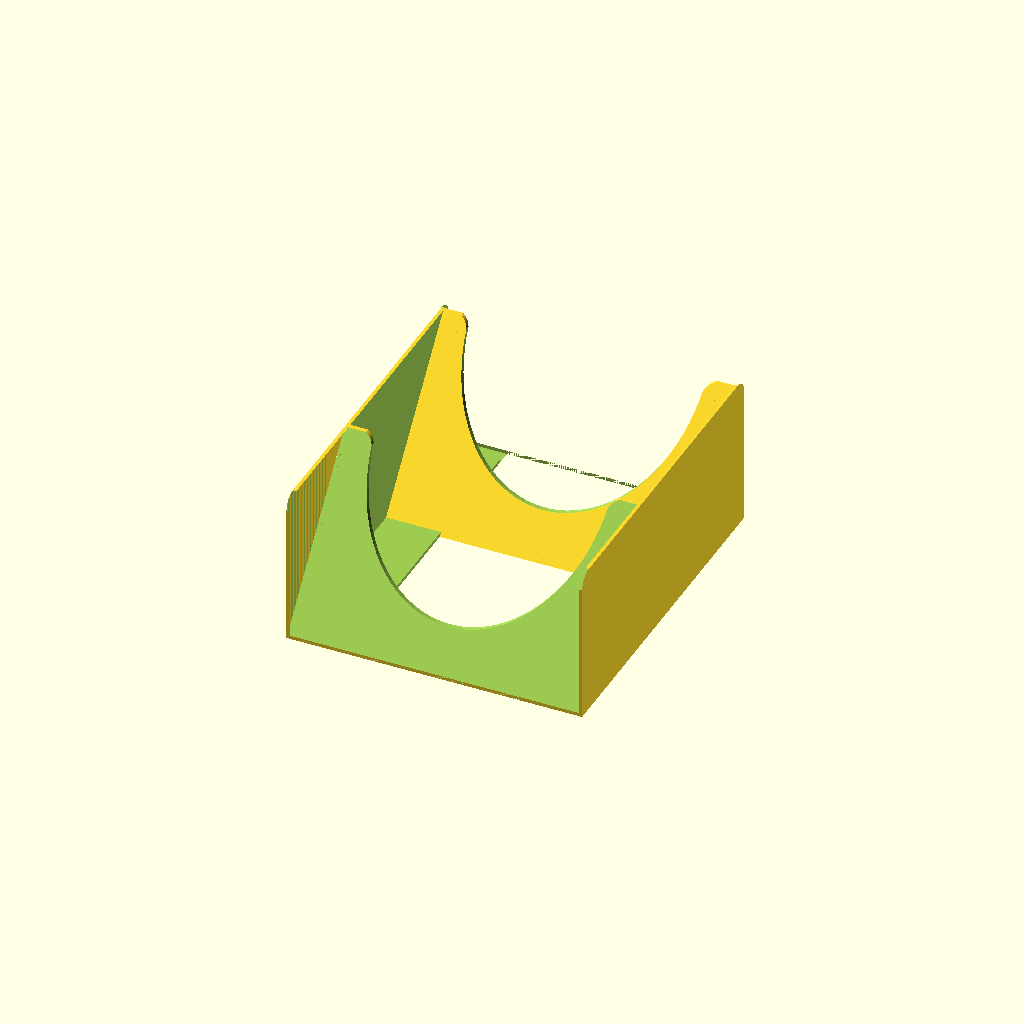
Cell 1 — every parameter at its default value.
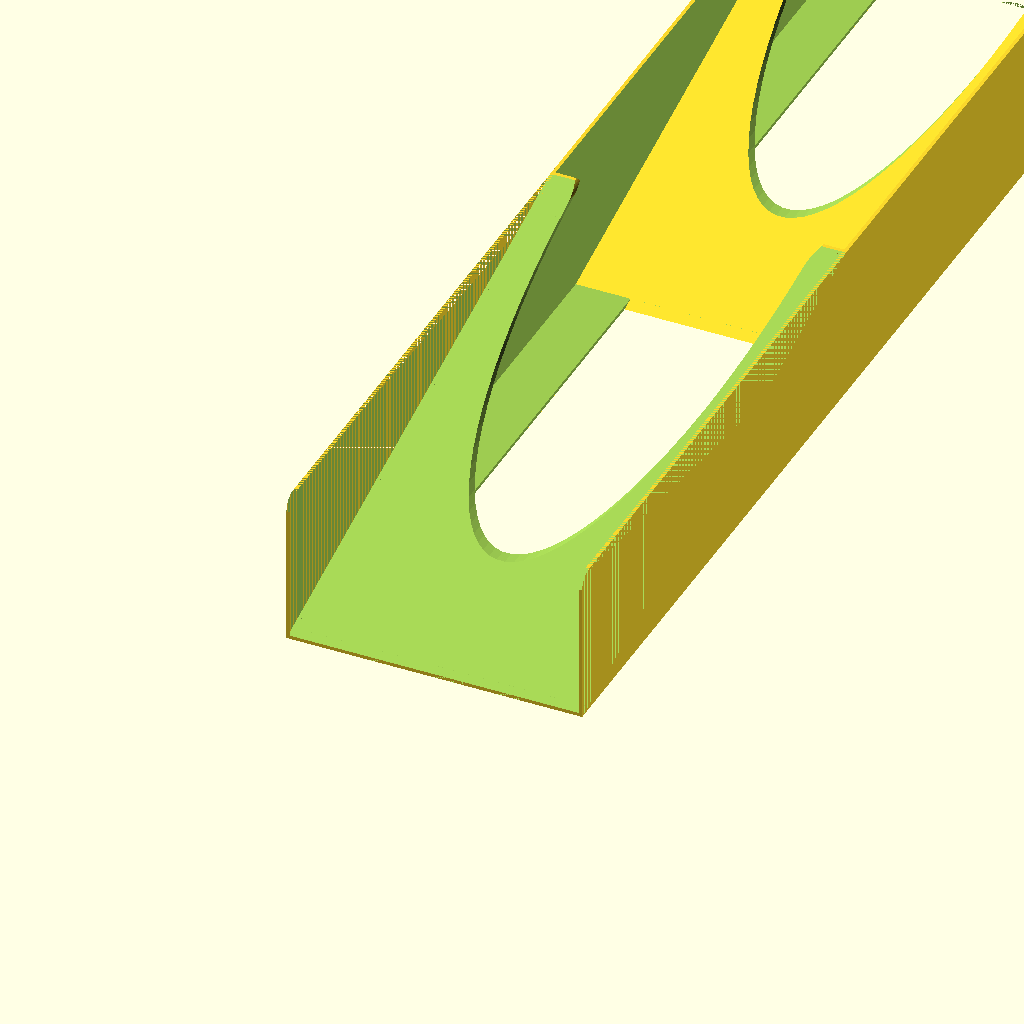
Cell 2: the same model with card_width = 200.
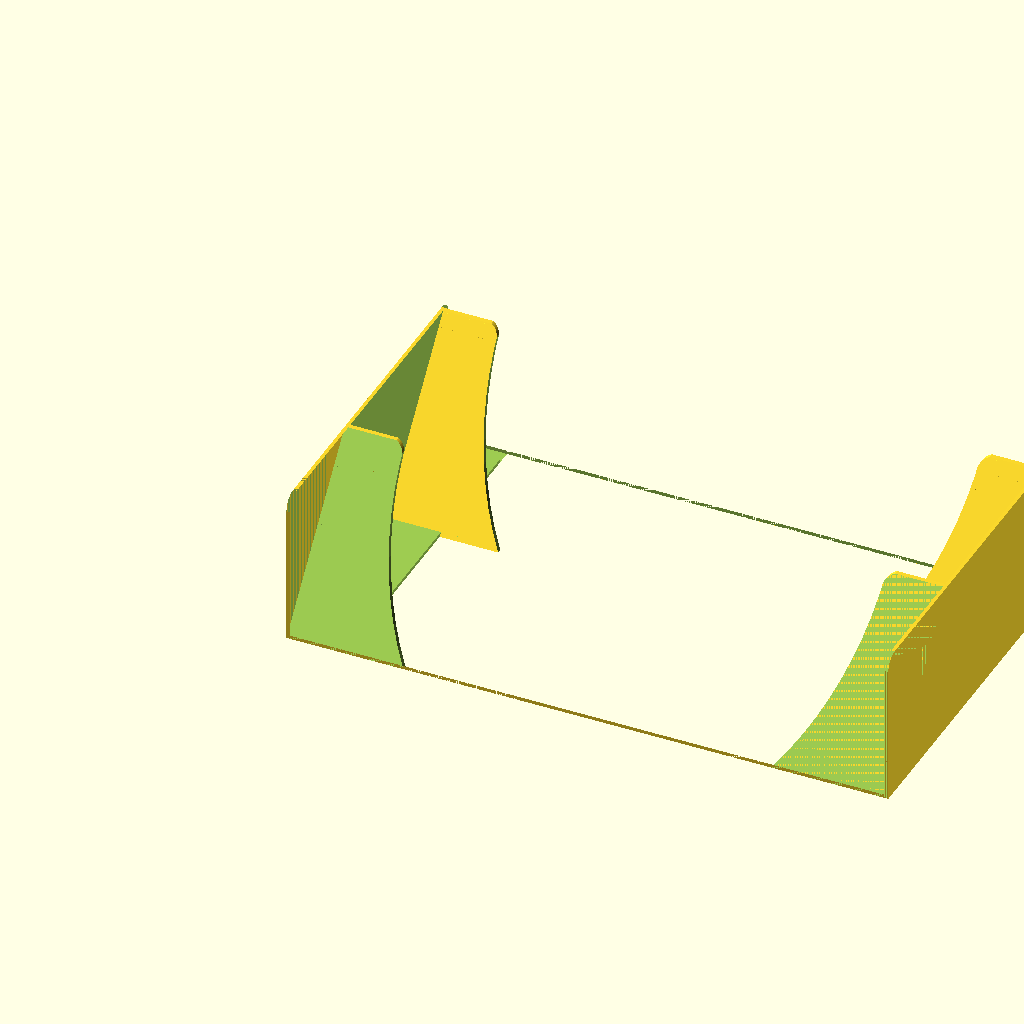
Cell 3: card_height = 200 (everything else at default).
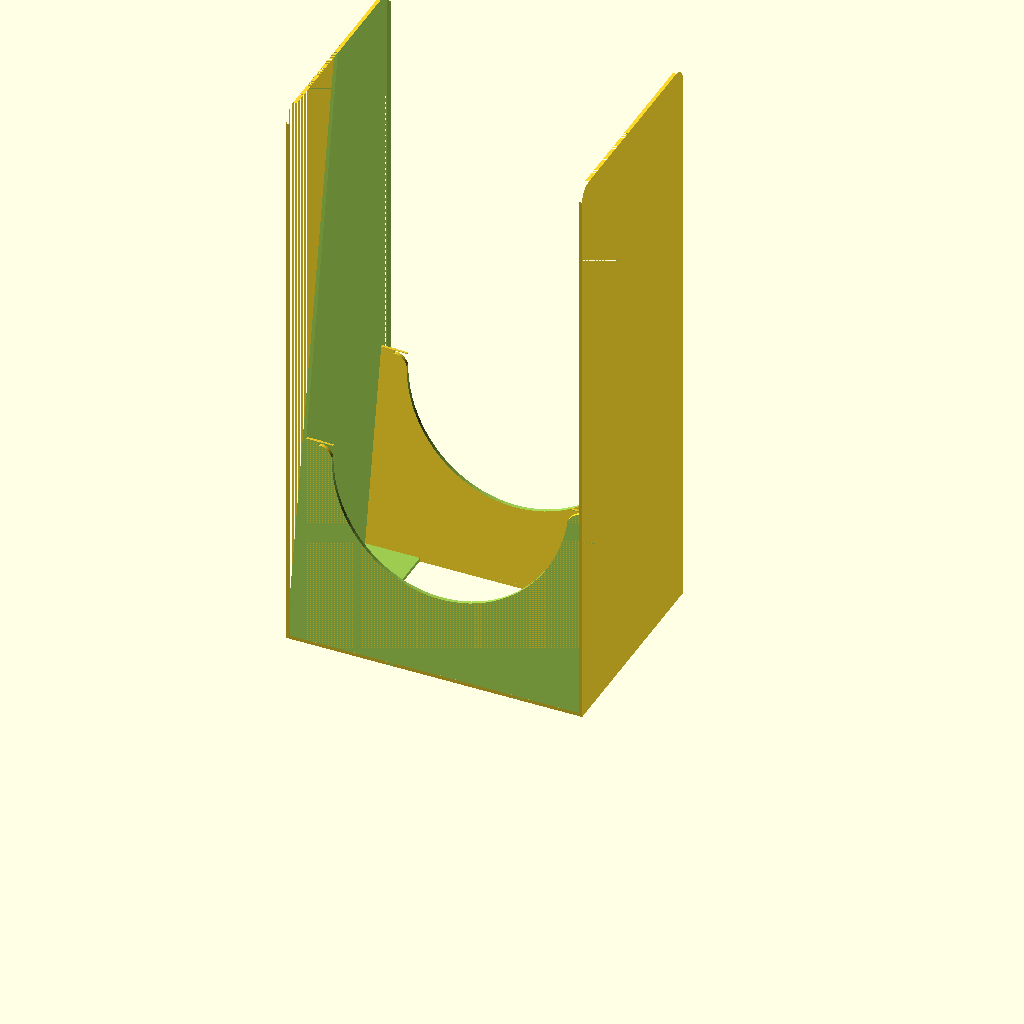
Cell 4: box_height = 200 (everything else at default).
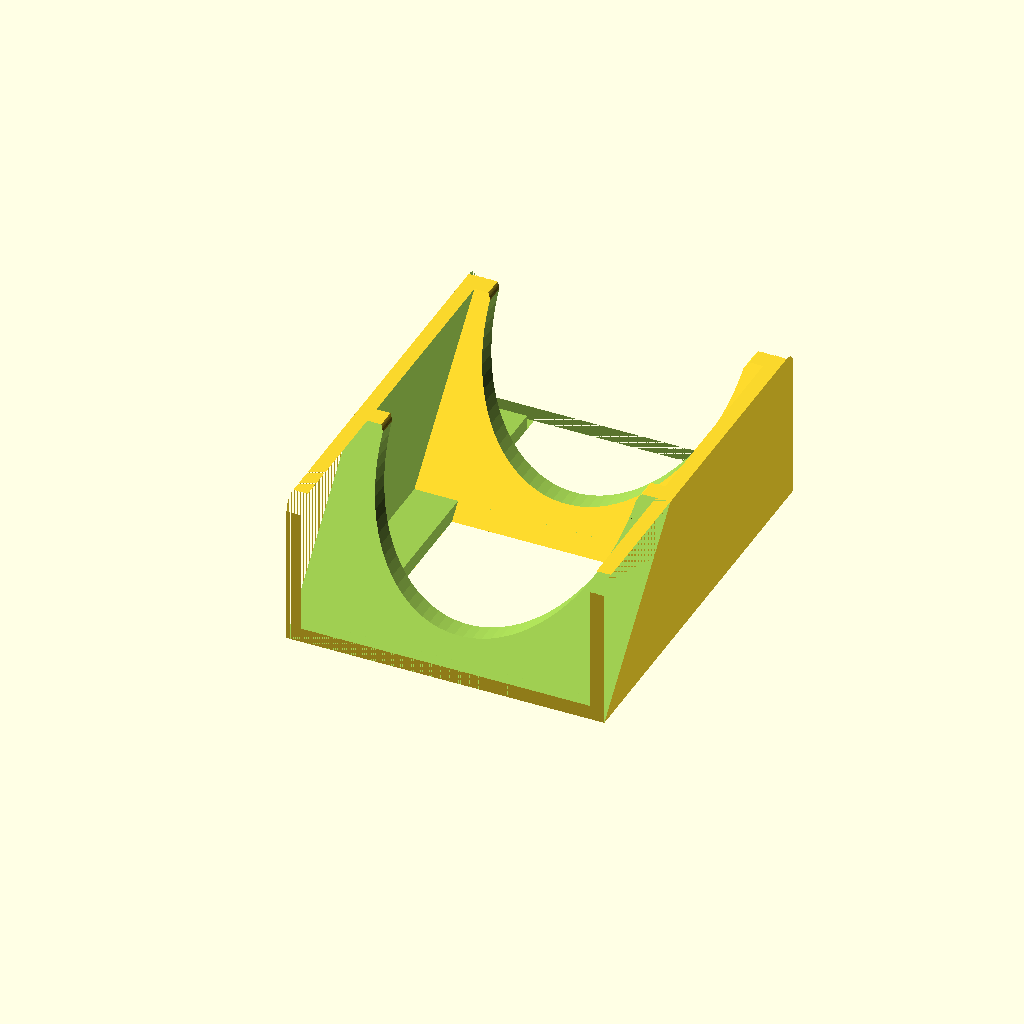
Cell 5: the same model with wall_thickness = 5.
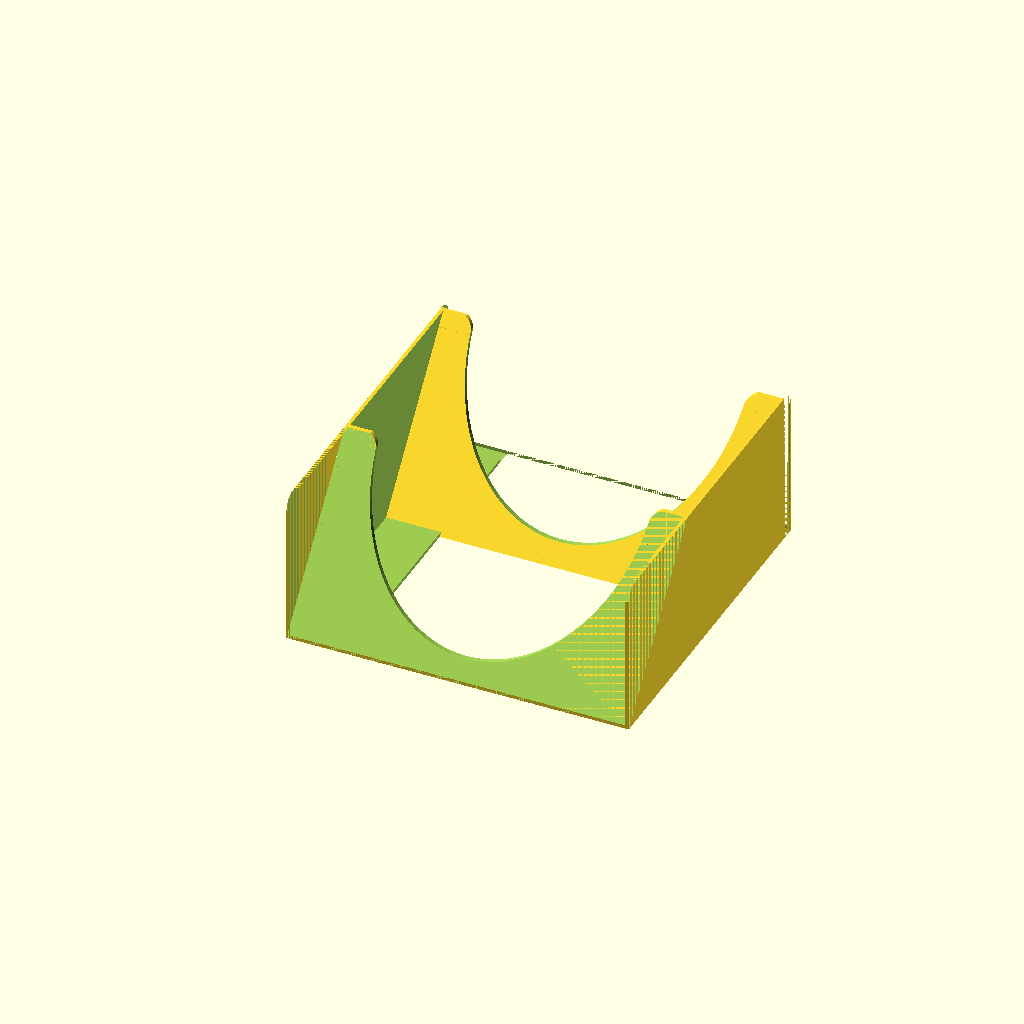
Cell 6: the same model with tolerance = 10.
All cells are drawn from one camera (rotation 55°, 0°, 25°, orthographic, colour scheme Cornfield), so only the parameter changes between them.
OpenSCAD source file inputs/thingiverse/files/thing-3194928/files/card.scad:
// How wide is the card (short side in mm)?
card_width = 67;    // [1:200]
// How tall is the card (long side in mm)?
card_height = 95;   // [1:200]
// How tall do you want the caddy?
box_height = 53;    // [1:200]
// How thick do you want the walls?
wall_thickness = 1.2; // [0.4:5]
// How much space do you want the cards to wiggle side to side?
tolerance = 2; // [0:10]
// List of card stack heights, adding more increases the number of slots
stack_heights = [51];
//projects - 3x 36mm
//corporations - 8mm
//basic corporations - 4mm
//others - 5mm
// How much extra space for each stack?
stack_space = 2; // [0:20]
// Should the bottom be open (less material, but not as strong)?
open_bottom = 1; // [0:No, 1:Yes]

cut_front = 1;
cut_back = 0;

$fn = 90 * 1;
interior_height = box_height - wall_thickness;
box_width = card_height + wall_thickness * 2 + tolerance * 2;
slant = box_height < card_width ? acos(box_height / (card_width + wall_thickness)) : 10;
divider_height = card_width * cos(slant) + wall_thickness;

function add_scalar(v, s) =
    [ for (i = [0: len(v) - 1]) v[i] + s ];
function sumv(v, i, s=0) = (i==s ? v[i] : v[i] + sumv(v, i-1, s));
function cumsum(v)=
    [ for (i = [0 : len(v)]) i==0 ? 0 : sumv(v, i-1) ];

slot_widths = add_scalar(stack_heights, stack_space + wall_thickness);
angled_slot_widths = [for (width = slot_widths) width/cos(slant)];
slot_offsets = cumsum(angled_slot_widths);
cutout_radius = box_width * 0.4;
fillet_width = 5 * 1;
fillet_radius = 5 * 1;
box_depth = slot_offsets[len(slot_offsets) - 1] + card_width * sin(slant) + fillet_radius + 2 * wall_thickness;
    
module fillet_tool(radius, height, overhang = 1) {
    difference() {
        cube([radius + overhang, radius + overhang, height]);
        translate([0,0,-1]) cylinder(r=radius, h=height+2);
    }
}

difference() {
difference() {
    union() {
        difference() {    
            intersection() {
                for (slot_offset = slot_offsets) {
                    translate([0, slot_offset, 0]) rotate([-slant, 0, 0])
                        cube([box_width, wall_thickness, card_width + wall_thickness * 2]);    
                };
                cube([box_width, box_depth, box_height]);
            };
            translate([box_width/2, box_depth, divider_height]) rotate([90,0,0]) union() {
                translate([-cutout_radius-fillet_radius+0.5,-fillet_radius,0])
                    fillet_tool(fillet_radius, box_depth);
                translate([cutout_radius+fillet_width-0.5,-fillet_radius,box_depth]) rotate([0,180,0])
                    fillet_tool(fillet_radius, box_depth);
                cylinder(r=cutout_radius, h= box_depth);
            };
        }
        difference() {
            difference() {
                cube([box_width, box_depth, box_height]);
                translate([box_width + 1, fillet_radius, box_height - fillet_radius]) rotate([-90,180,90])
                    fillet_tool(fillet_radius, box_width + 2);
            }
            translate([wall_thickness, -1, wall_thickness]) cube([box_width - wall_thickness * 2, box_depth + 2, box_height]);
            if (open_bottom) {
                translate([20,0,-1]) cube([box_width - 40, box_depth, wall_thickness+1.1]);
            }
        }
    }
    translate([-1, box_depth - fillet_radius, box_height - fillet_radius]) rotate([-90,180,-90])
        fillet_tool(fillet_radius, box_width + 2);
}
union()
{
  if(cut_front)
  {
    rotate([90, 0, 90])
    {
      linear_extrude(height = box_width)
      {
        polygon(points= [
                          [0, 0],
                          [0, box_height],
                          [tan(slant) * box_height, box_height]
                        ]);
      }
    }
  }
  if(cut_back)
  {
    translate([0, box_depth - fillet_radius, box_height])
    {
      rotate([270, 0, 270])
      {
        linear_extrude(height = box_width)
        {
          polygon(points= [
                            [0, 0],
                            [0, box_height],
                            [tan(slant) * box_height, box_height]
                          ]);
        }
      }
    }
  }
  translate([0, box_depth - fillet_radius, 0])
  {
    cube([box_width, fillet_radius, box_height]);
  }
}

}

echo("Box width", box_width);
echo("Depth: ", box_depth - fillet_radius, " mm");
echo("Depth of base: ", box_depth - fillet_radius - (tan(slant) * box_height), " mm");
Parameter table extracted from the source (name, type, default, range or options):
card_width: number, default 67, range 1 to 200
card_height: number, default 95, range 1 to 200
box_height: number, default 53, range 1 to 200
wall_thickness: number, default 1.2, range 0.4 to 5
tolerance: number, default 2, range 0 to 10
stack_heights: vector, default [51]
stack_space: number, default 2, range 0 to 20
open_bottom: number, default 1, options 0, 1
cut_front: number, default 1
cut_back: number, default 0
